Run: headless pygame with SDL's dummy video driver; simulated clock (each Clock.tick advances the game by its frame time, no real sleeping); random seed 0; keys injected as events and as key.get_pressed() state; no mouse input.
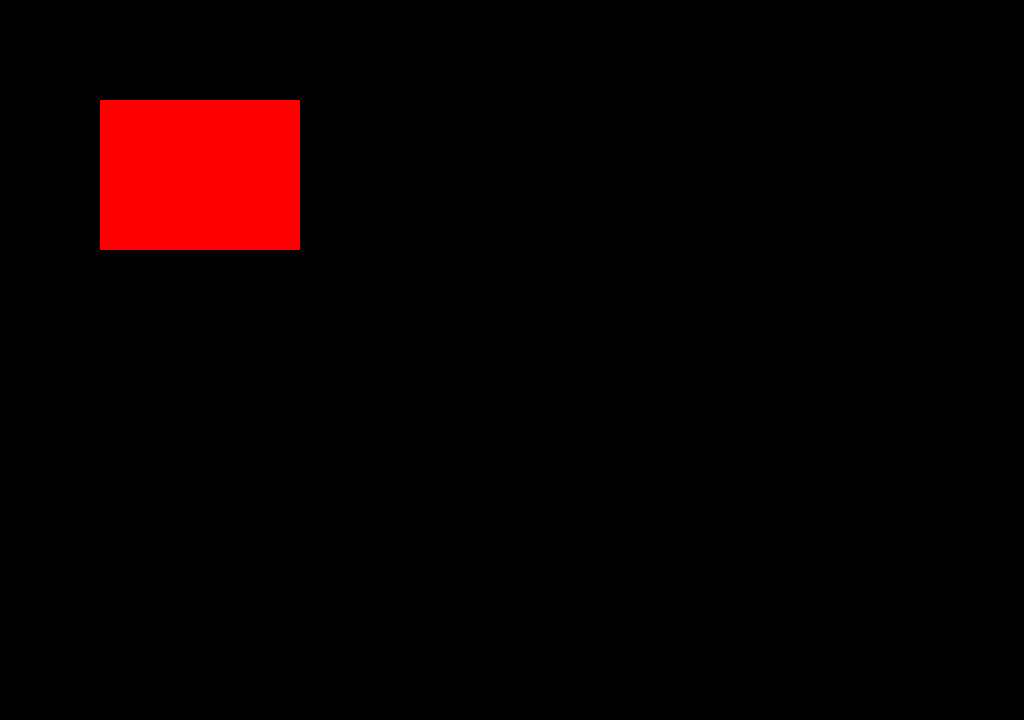
Frame 1 of 4 · flips 1–60 · no input
Frame 2 of 4 · flips 61–180 · tapped SPACE, RETURN · held RIGHT (→), D · screen unchanged from frame 1, image omitted
Frame 3 of 4 · flips 181–300 · held DOWN (↓), S · screen unchanged from frame 2, image omitted
Frame 4 of 4 · flips 301–420 · held LEFT (←), A, UP (↑), W · screen unchanged from frame 3, image omitted

The pygame program that drew these frames:

import pygame

pygame.init() 
  
canvas = pygame.display.set_mode((1024, 720)) 
  
pygame.display.set_caption("My Board") 
exit = False

board = [
    ['R', 'N', 'B', 'Q' ,'K' ,'B' ,'N' ,'R'],
    ['P', 'P', 'P', 'P' ,'P' ,'P' ,'P' ,'P'],
    ['0', '0', '0', '0' ,'0' ,'0' ,'0' ,'0'],
    ['0', '0', '0', '0' ,'0' ,'0' ,'0' ,'0'],
    ['0', '0', '0', '0' ,'0' ,'0' ,'0' ,'0'],
    ['0', '0', '0', '0' ,'0' ,'0' ,'0' ,'0'],
    ['P', 'P', 'P', 'P' ,'P' ,'P' ,'P' ,'P'],
    ['R', 'N', 'B', 'K' ,'Q' ,'B' ,'N' ,'R'],
]

  
white = (255, 255, 255)
red = (255, 0, 0)

while not exit: 
    for event in pygame.event.get(): 
        if event.type == pygame.QUIT: 
            exit = True

    rect = pygame.Rect(100, 100, 200, 150)
    pygame.draw.rect(canvas, red, rect, width=0)
    pygame.display.update()
    print(board)
